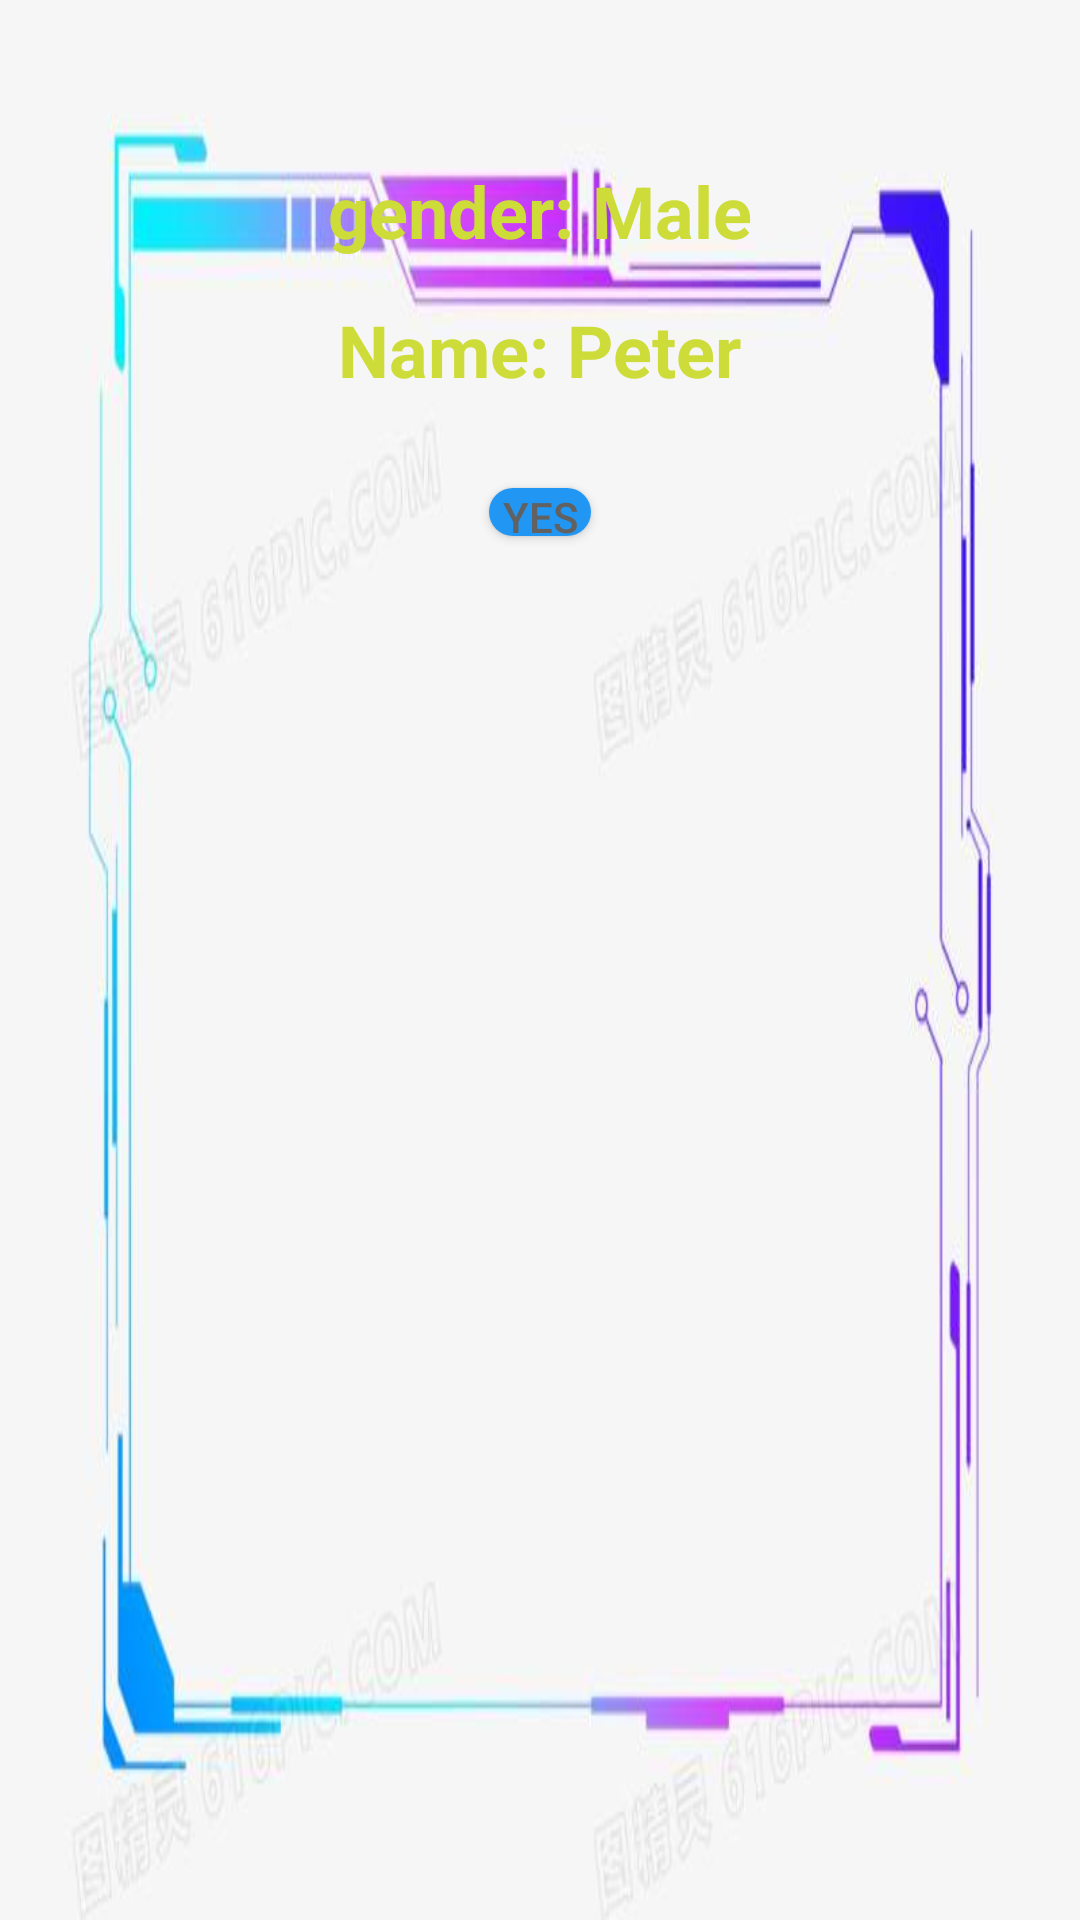

Here is an Android app screen rendered from its layout file. Give the layout XML and the strings, colors and styles it references.
<!-- AndroidManifest.xml: application theme AppTheme.NoActionBar -->
<!-- res/layout/my_dialogue4.xml -->
<?xml version="1.0" encoding="utf-8"?>
<LinearLayout xmlns:android="http://schemas.android.com/apk/res/android"
    android:layout_width="match_parent"
    android:layout_height="200dp"
    android:orientation="vertical"
    android:gravity="center_horizontal"
    android:background="@drawable/information"
    android:layout_marginTop="150dp">

    
    <TextView
        android:layout_width="wrap_content"
        android:layout_height="wrap_content"
        android:layout_marginTop="54dp"
        android:text="@string/b22"
        android:textColor="@color/Lime"
        android:textSize="24dp"
        android:textStyle="bold" />
    <TextView
        android:layout_width="wrap_content"
        android:layout_height="wrap_content"
        android:layout_marginTop="14dp"
        android:text="@string/b33"
        android:textColor="@color/Lime"
        android:textSize="24dp"
        android:textStyle="bold" />

    <LinearLayout
        android:layout_width="wrap_content"
        android:layout_height="wrap_content"
        android:orientation="horizontal"
        android:layout_margin="15dp">


    </LinearLayout>

    <Button
        android:id="@+id/yes1111"
        android:layout_width="34dp"
        android:layout_height="16dp"
        android:layout_marginTop="0dp"
        android:background="@drawable/button1"
        android:text="@string/b1" />

</LinearLayout>
<!-- resources referenced by this layout -->
<resources>
  <color name="Lime">#cddc39</color>
  <!-- drawable button1 (drawable) -->
  <?xml version="1.0" encoding="utf-8"?>
  <shape xmlns:android="http://schemas.android.com/apk/res/android">
  
      <corners android:radius="20dp"/>
      <solid android:color="@color/cebianlan_button"/>
  </shape>
  <!-- drawable information: jpeg bitmap (drawable-v24, 18195 bytes) -->
  <string name="b1">Yes</string>
  <string name="b22">gender: Male</string>
  <string name="b33">Name: Peter</string>
  <style name="AppTheme.NoActionBar">
          <item name="windowActionBar">false</item>
          <item name="windowNoTitle">true</item>
      </style>
  <color name="cebianlan_button">@color/Blue</color>
  <color name="Blue">#2196f3</color>
</resources>
